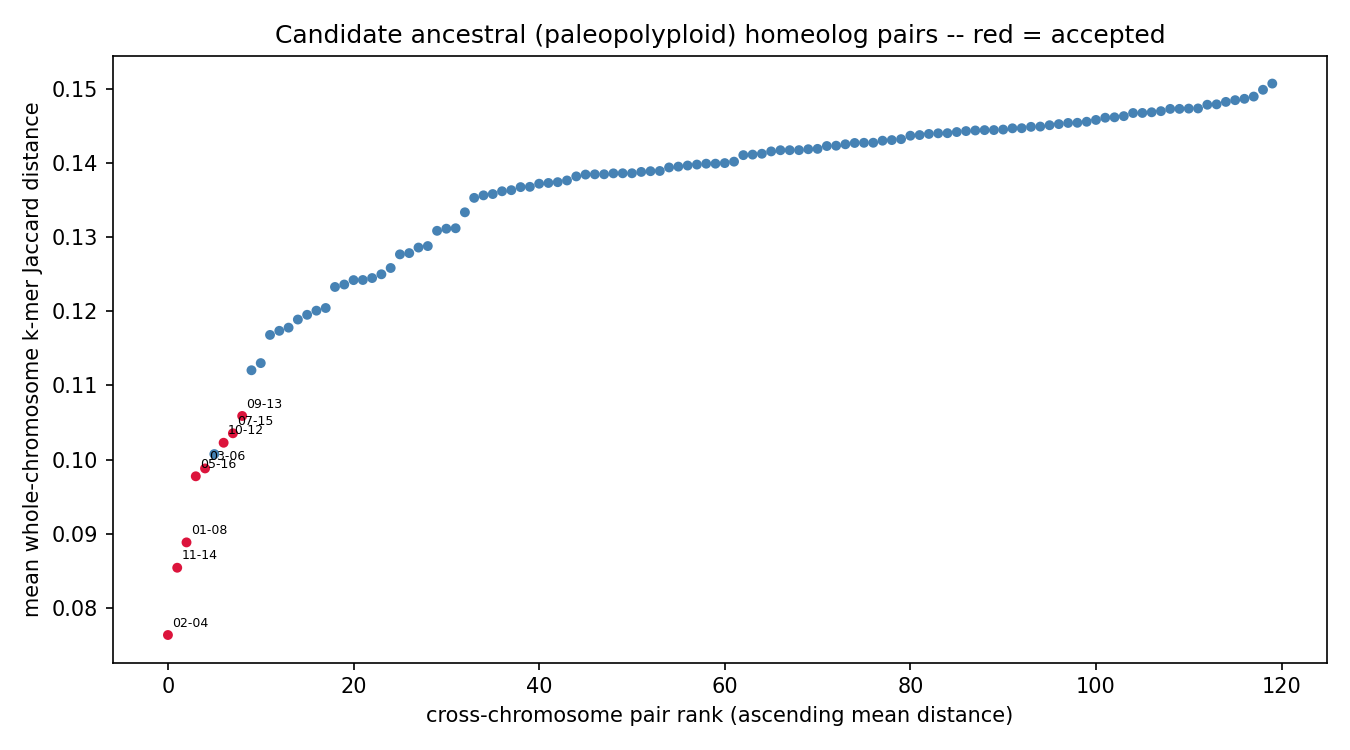

Data behind this chart, as committed beside it:
chrom_a	chrom_b	mean_distance	z_score	p_value	q_value	n_haplotype_copy_pairs	resolution_limited	n_resolution_limited_of_total
chr02	chr04	0.07636	-12.81	0	0	16	False	0/16
chr11	chr14	0.08542	-11.03	0	0	16	False	0/16
chr01	chr08	0.08884	-10.36	0	0	16	False	0/16
chr05	chr16	0.09775	-8.607	0	0	16	False	0/16
chr03	chr06	0.09881	-8.399	0	0	16	False	0/16
chr10	chr12	0.1023	-7.719	5.88418e-15	1.00872e-13	16	False	0/16
chr07	chr15	0.1035	-7.468	4.07452e-14	6.11178e-13	16	False	0/16
chr09	chr13	0.1059	-7.009	1.20104e-12	1.60139e-11	16	False	0/16
